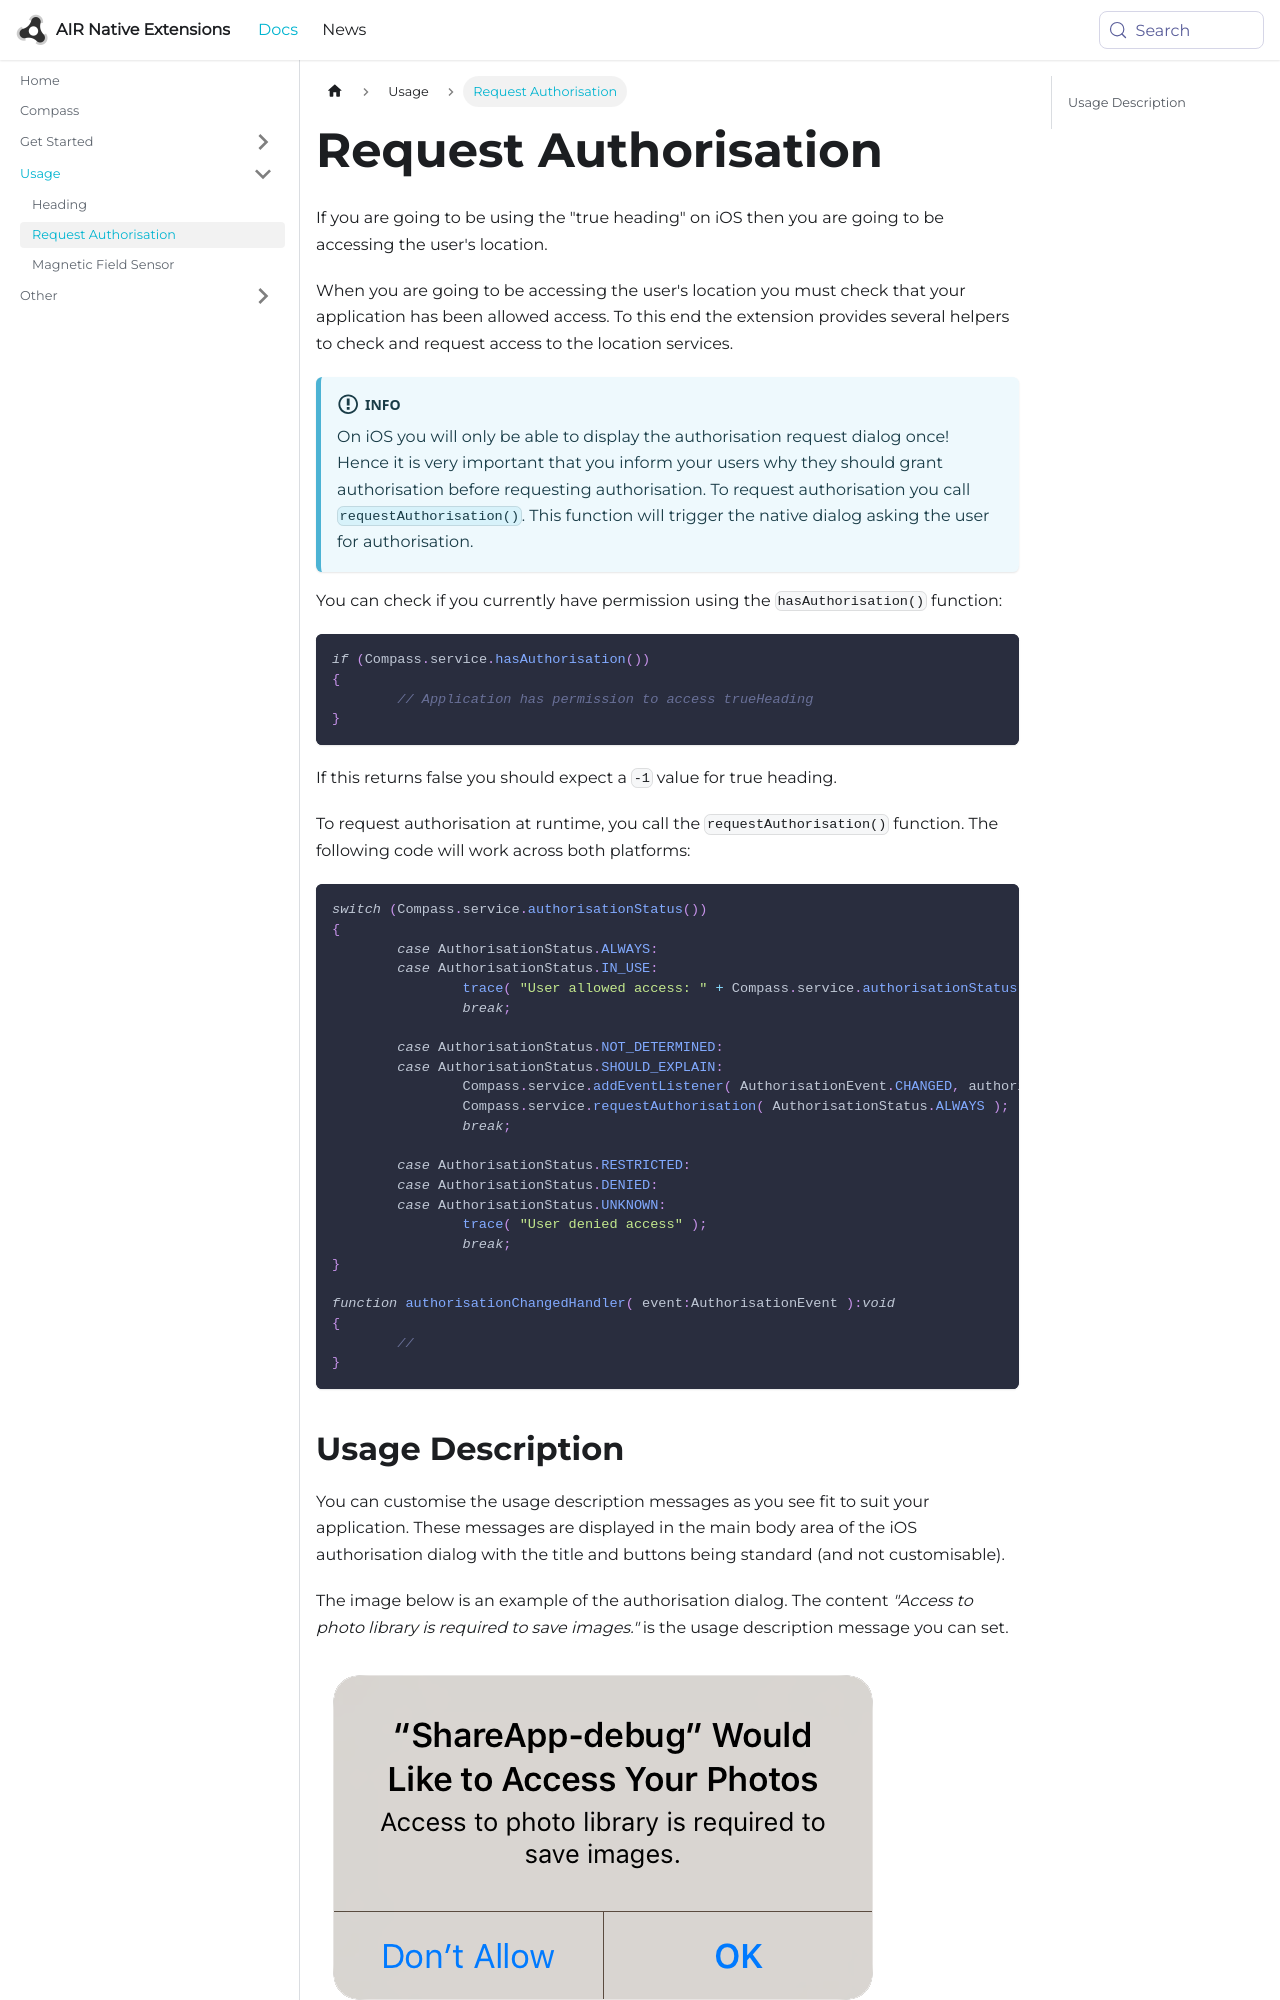

repository: airnativeextensions/nativeextensions-documentation · page: docs/compass/request-authorisation/index.html · generator: docusaurus

---
title: Request Authorisation
sidebar_label: Request Authorisation
---

If you are going to be using the "true heading" on iOS then you are going to be accessing the user's location.

When you are going to be accessing the user's location you must check that your application has been allowed access. To this end the extension provides several helpers to check and request access to the location services.

:::info
On iOS you will only be able to display the authorisation request dialog once! Hence it is very important that you inform your users why they should grant authorisation before requesting authorisation. To request authorisation you call `requestAuthorisation()`. This function will trigger the native dialog asking the user for authorisation.
:::

You can check if you currently have permission using the `hasAuthorisation()` function:

```actionscript
if (Compass.service.hasAuthorisation())
{
	// Application has permission to access trueHeading
}
```

If this returns false you should expect a `-1` value for true heading.

To request authorisation at runtime, you call the `requestAuthorisation()` function. 
The following code will work across both platforms:

```actionscript
switch (Compass.service.authorisationStatus())
{
	case AuthorisationStatus.ALWAYS:
	case AuthorisationStatus.IN_USE:
		trace( "User allowed access: " + Compass.service.authorisationStatus() );
		break;
	
	case AuthorisationStatus.NOT_DETERMINED:
	case AuthorisationStatus.SHOULD_EXPLAIN:
		Compass.service.addEventListener( AuthorisationEvent.CHANGED, authorisationChangedHandler );
		Compass.service.requestAuthorisation( AuthorisationStatus.ALWAYS );
		break;
	
	case AuthorisationStatus.RESTRICTED:
	case AuthorisationStatus.DENIED:
	case AuthorisationStatus.UNKNOWN:
		trace( "User denied access" );
		break;
}

function authorisationChangedHandler( event:AuthorisationEvent ):void
{
	//
}
```
